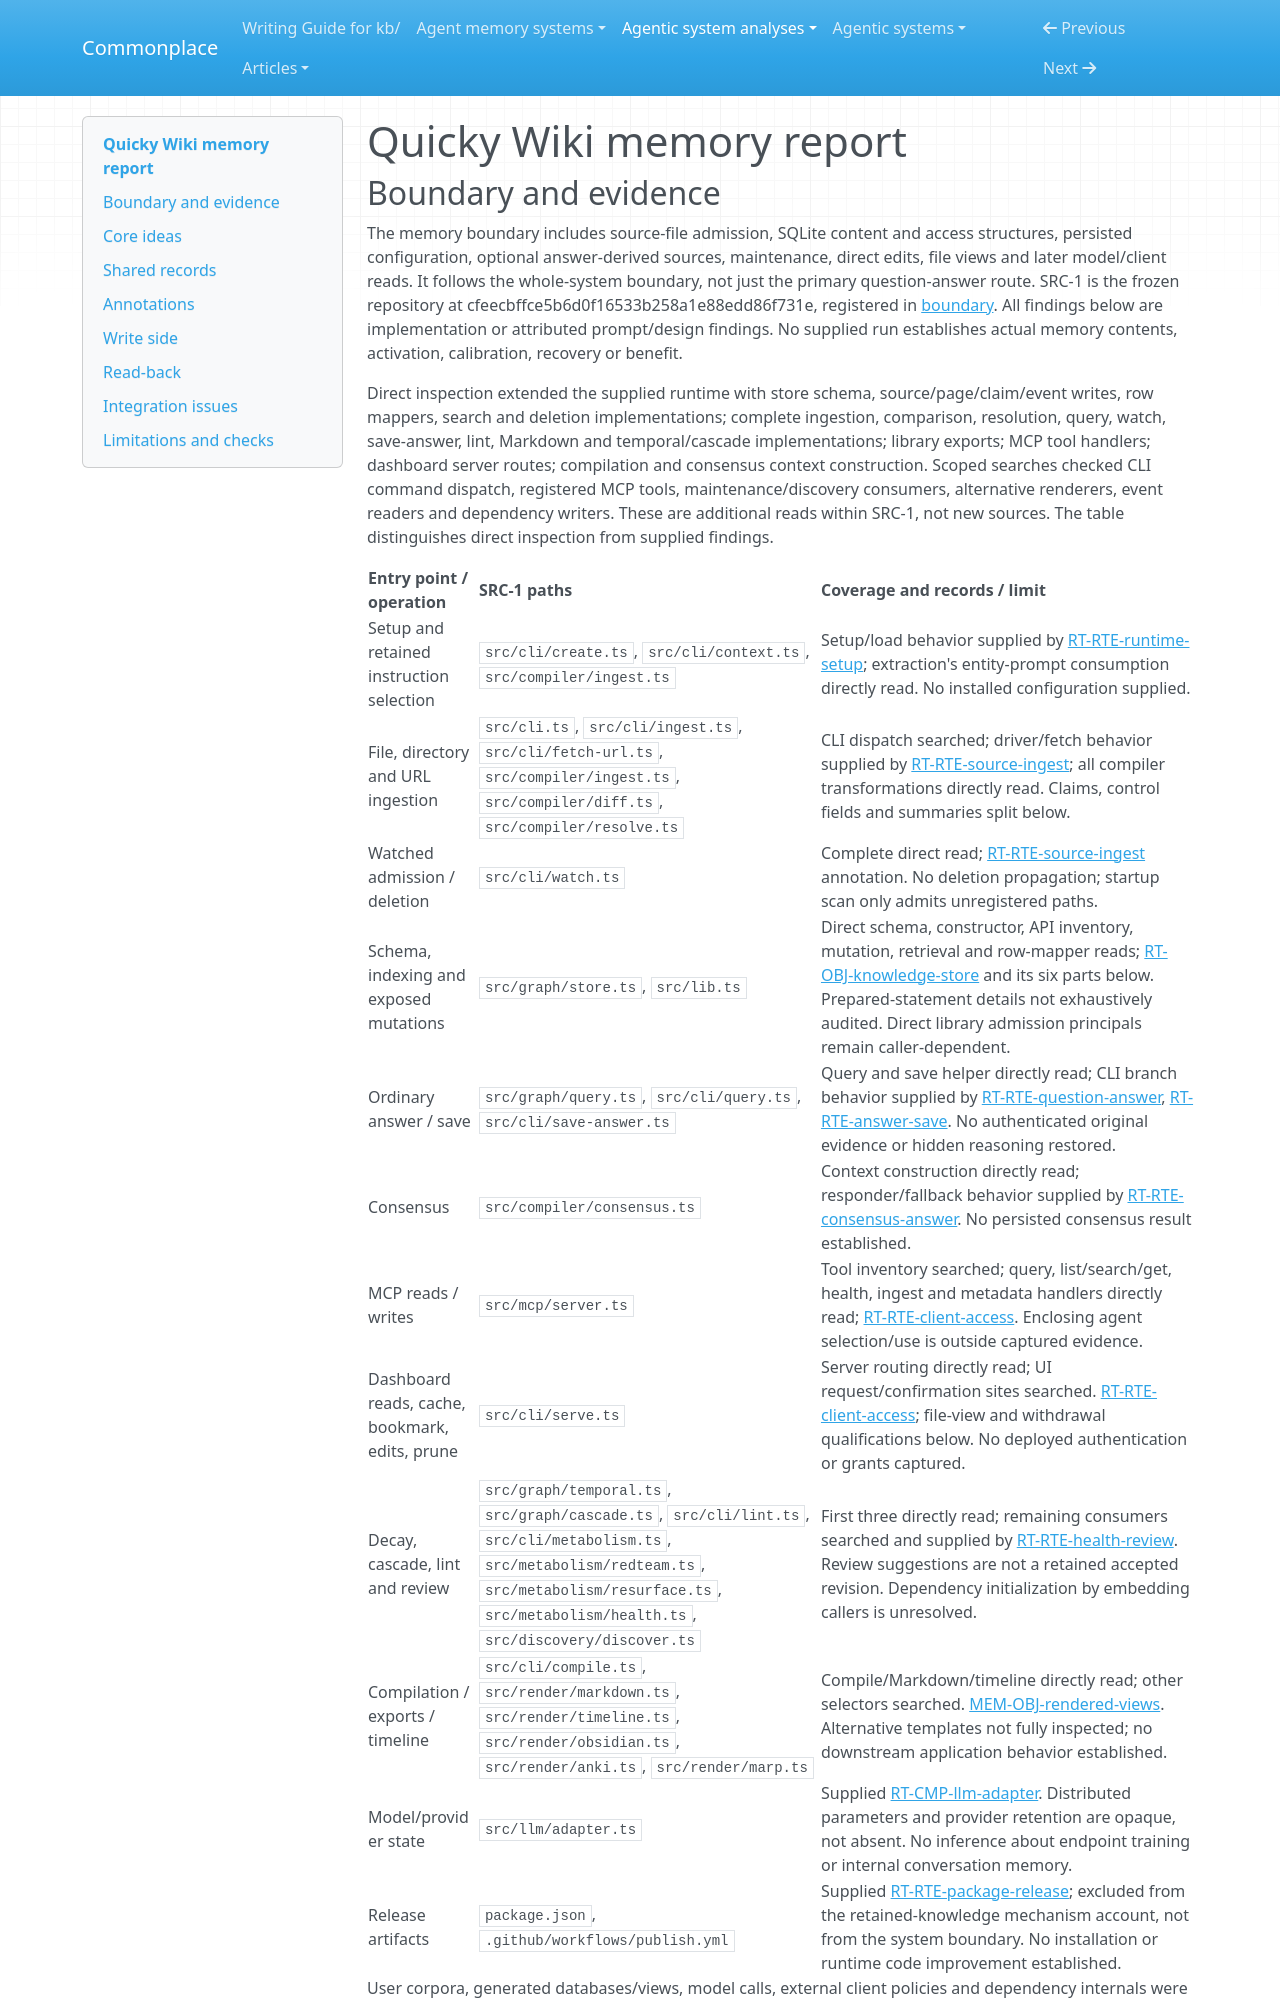

repository: zby/commonplace · page: agentic-system-analyses/retained/quicky-wiki/memory/index.html · generator: mkdocs

---
type: agentic-system-analyses/types/agentic-system-memory-report.md
description: "Quicky Wiki memory: derived claims, confidence, summaries, provenance, review traces and uneven withdrawal across SQLite and file views."
run-id: AAS-2026-10-15-quicky-wiki-628f7d7cc628-01
source-identity: https://github.com/anzal1/quicky-wiki
reviewed-boundary: cfeecbffce5b6d0f16533b258a1e88edd86f731e
---

# Quicky Wiki memory report

## Boundary and evidence

The memory boundary includes source-file admission, SQLite content and access structures, persisted configuration, optional answer-derived sources, maintenance, direct edits, file views and later model/client reads. It follows the whole-system boundary, not just the primary question-answer route. SRC-1 is the frozen repository at cfeecbffce5b6d0f16533b258a1e88edd86f731e, registered in [boundary](boundary.md#source-register). All findings below are implementation or attributed prompt/design findings. No supplied run establishes actual memory contents, activation, calibration, recovery or benefit.

Direct inspection extended the supplied runtime with store schema, source/page/claim/event writes, row mappers, search and deletion implementations; complete ingestion, comparison, resolution, query, watch, save-answer, lint, Markdown and temporal/cascade implementations; library exports; MCP tool handlers; dashboard server routes; compilation and consensus context construction. Scoped searches checked CLI command dispatch, registered MCP tools, maintenance/discovery consumers, alternative renderers, event readers and dependency writers. These are additional reads within SRC-1, not new sources. The table distinguishes direct inspection from supplied findings.

| Entry point / operation | SRC-1 paths | Coverage and records / limit |
|---|---|---|
| Setup and retained instruction selection | `src/cli/create.ts`, `src/cli/context.ts`, `src/compiler/ingest.ts` | Setup/load behavior supplied by [RT-RTE-runtime-setup](runtime.md#rt-rte-runtime-setup); extraction's entity-prompt consumption directly read. No installed configuration supplied. |
| File, directory and URL ingestion | `src/cli.ts`, `src/cli/ingest.ts`, `src/cli/fetch-url.ts`, `src/compiler/ingest.ts`, `src/compiler/diff.ts`, `src/compiler/resolve.ts` | CLI dispatch searched; driver/fetch behavior supplied by [RT-RTE-source-ingest](runtime.md#rt-rte-source-ingest); all compiler transformations directly read. Claims, control fields and summaries split below. |
| Watched admission / deletion | `src/cli/watch.ts` | Complete direct read; [RT-RTE-source-ingest](runtime.md#rt-rte-source-ingest) annotation. No deletion propagation; startup scan only admits unregistered paths. |
| Schema, indexing and exposed mutations | `src/graph/store.ts`, `src/lib.ts` | Direct schema, constructor, API inventory, mutation, retrieval and row-mapper reads; [RT-OBJ-knowledge-store](runtime.md#rt-obj-knowledge-store) and its six parts below. Prepared-statement details not exhaustively audited. Direct library admission principals remain caller-dependent. |
| Ordinary answer / save | `src/graph/query.ts`, `src/cli/query.ts`, `src/cli/save-answer.ts` | Query and save helper directly read; CLI branch behavior supplied by [RT-RTE-question-answer](runtime.md#rt-rte-question-answer), [RT-RTE-answer-save](runtime.md#rt-rte-answer-save). No authenticated original evidence or hidden reasoning restored. |
| Consensus | `src/compiler/consensus.ts` | Context construction directly read; responder/fallback behavior supplied by [RT-RTE-consensus-answer](runtime.md#rt-rte-consensus-answer). No persisted consensus result established. |
| MCP reads / writes | `src/mcp/server.ts` | Tool inventory searched; query, list/search/get, health, ingest and metadata handlers directly read; [RT-RTE-client-access](runtime.md#rt-rte-client-access). Enclosing agent selection/use is outside captured evidence. |
| Dashboard reads, cache, bookmark, edits, prune | `src/cli/serve.ts` | Server routing directly read; UI request/confirmation sites searched. [RT-RTE-client-access](runtime.md#rt-rte-client-access); file-view and withdrawal qualifications below. No deployed authentication or grants captured. |
| Decay, cascade, lint and review | `src/graph/temporal.ts`, `src/graph/cascade.ts`, `src/cli/lint.ts`, `src/cli/metabolism.ts`, `src/metabolism/redteam.ts`, `src/metabolism/resurface.ts`, `src/metabolism/health.ts`, `src/discovery/discover.ts` | First three directly read; remaining consumers searched and supplied by [RT-RTE-health-review](runtime.md#rt-rte-health-review). Review suggestions are not a retained accepted revision. Dependency initialization by embedding callers is unresolved. |
| Compilation / exports / timeline | `src/cli/compile.ts`, `src/render/markdown.ts`, `src/render/timeline.ts`, `src/render/obsidian.ts`, `src/render/anki.ts`, `src/render/marp.ts` | Compile/Markdown/timeline directly read; other selectors searched. [MEM-OBJ-rendered-views](#mem-obj-rendered-views). Alternative templates not fully inspected; no downstream application behavior established. |
| Model/provider state | `src/llm/adapter.ts` | Supplied [RT-CMP-llm-adapter](runtime.md#rt-cmp-llm-adapter). Distributed parameters and provider retention are opaque, not absent. No inference about endpoint training or internal conversation memory. |
| Release artifacts | `package.json`, `.github/workflows/publish.yml` | Supplied [RT-RTE-package-release](runtime.md#rt-rte-package-release); excluded from the retained-knowledge mechanism account, not from the system boundary. No installation or runtime code improvement established. |

User corpora, generated databases/views, model calls, external client policies and dependency internals were not supplied. Available but uninspected UI/export details are inspection limits, not access gaps. No external retrieval research, target execution or provider invocation was performed.
